Labelled photos from "fold3", an image-classification folder in Anuvathan/Coco_Anuvathan. The possible labels are: caterpillar, healthy, leaf spot.

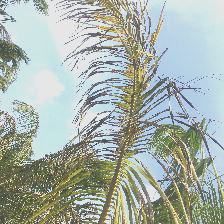
Label: caterpillar

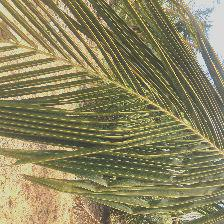
Label: healthy

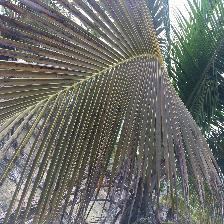
Label: leaf spot

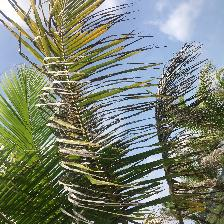
Label: caterpillar

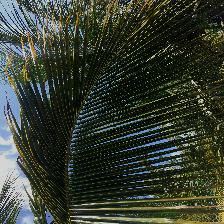
Label: healthy

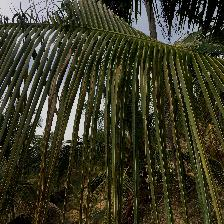
Label: leaf spot
